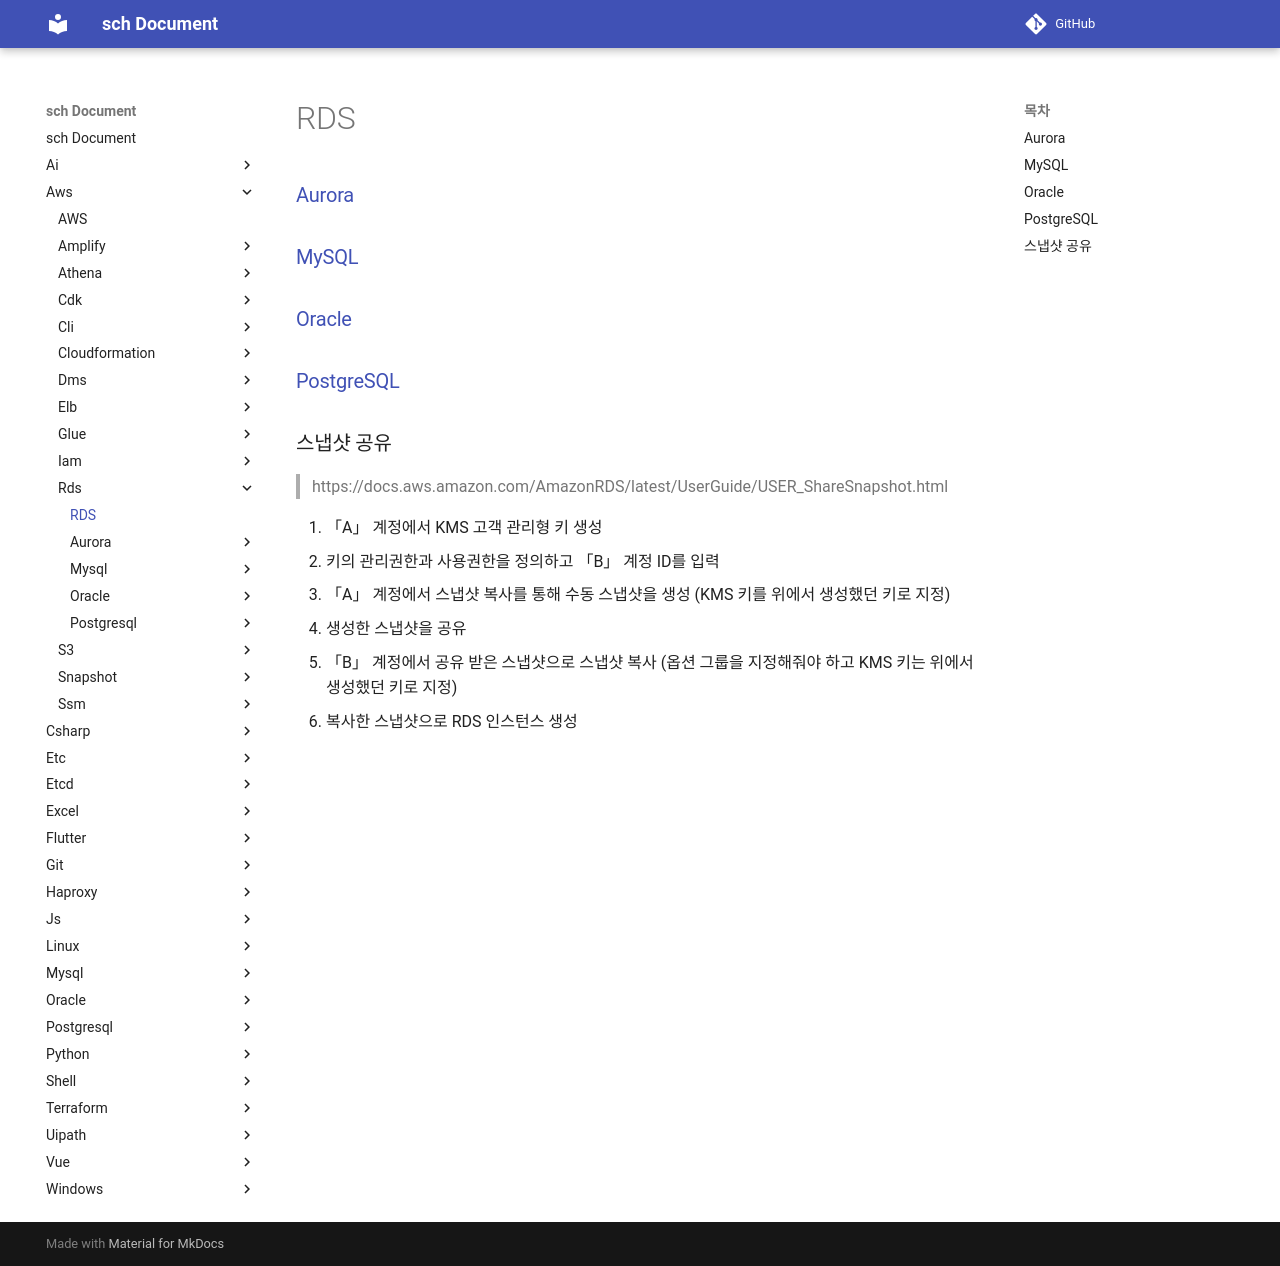

repository: sch6393/sch · page: aws/rds/index.html · generator: mkdocs

RDS
===

### [Aurora](./aurora/README.md)
### [MySQL](./mysql/README.md)
### [Oracle](./oracle/README.md)
### [PostgreSQL](./postgresql/README.md)

### 스냅샷 공유
>https://docs.aws.amazon.com/AmazonRDS/latest/UserGuide/USER_ShareSnapshot.html

1. 「A」 계정에서 KMS 고객 관리형 키 생성
1. 키의 관리권한과 사용권한을 정의하고 「B」 계정 ID를 입력
1. 「A」 계정에서 스냅샷 복사를 통해 수동 스냅샷을 생성 (KMS 키를 위에서 생성했던 키로 지정)
1. 생성한 스냅샷을 공유
1. 「B」 계정에서 공유 받은 스냅샷으로 스냅샷 복사 (옵션 그룹을 지정해줘야 하고 KMS 키는 위에서 생성했던 키로 지정)
1. 복사한 스냅샷으로 RDS 인스턴스 생성

<br>
